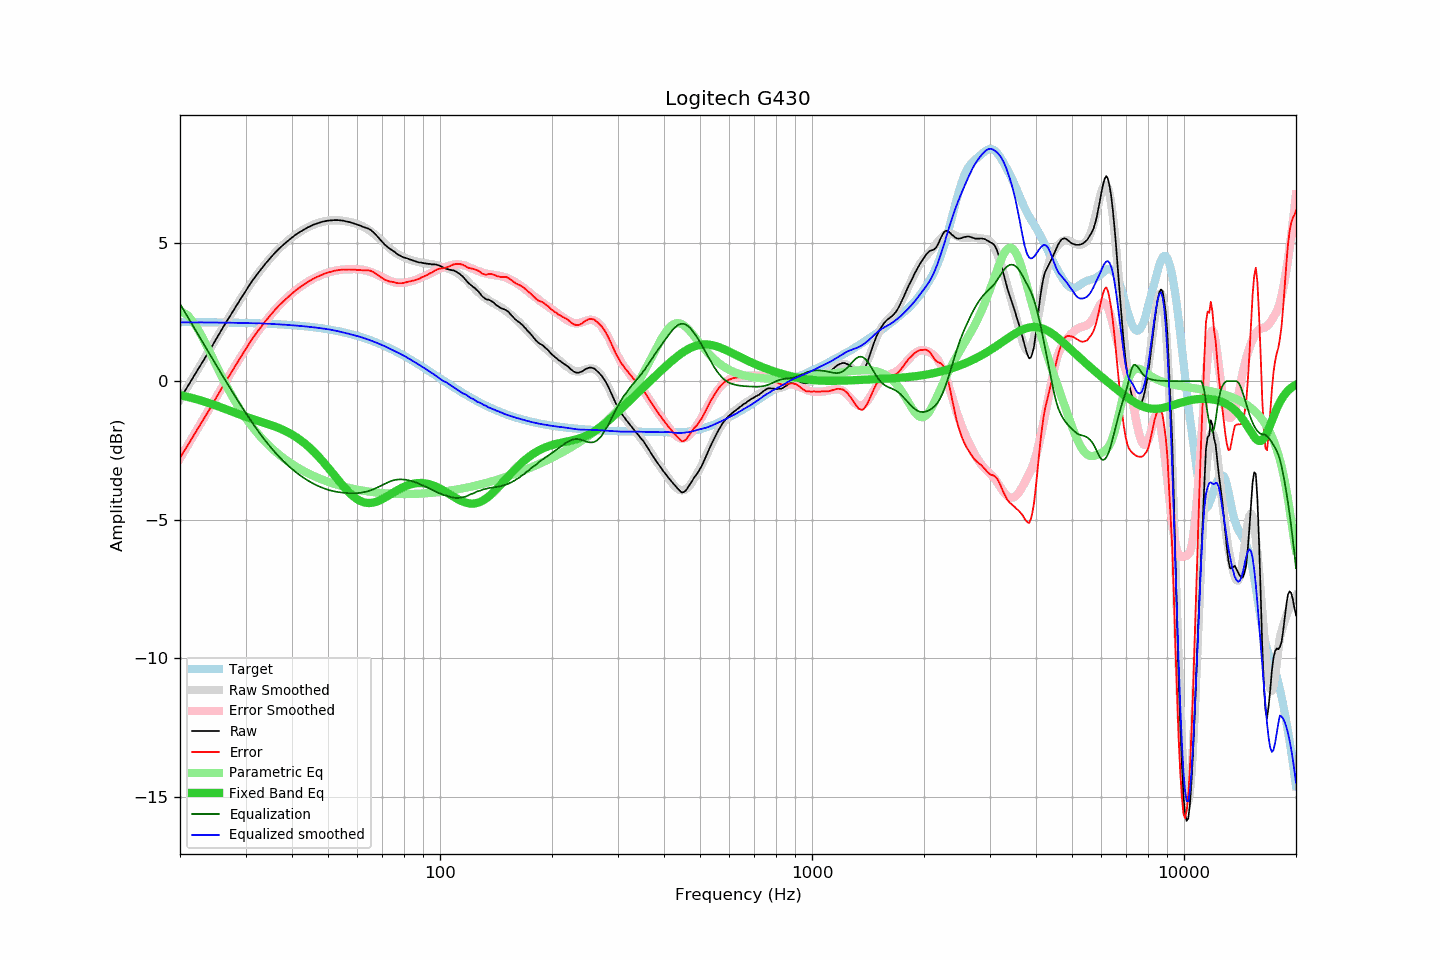

Source data for this figure (header and first rows):
frequency, raw, error, smoothed, error_smoothed, equalization, parametric_eq, equalized_raw, equalized_smoothed, target
20, -0.64, -2.77, -0.67, -2.79, 2.79, -0.51, 2.15, 2.12, 2.13
21, -0.18, -2.31, -0.19, -2.31, 2.31, -0.57, 2.13, 2.12, 2.13
22, 0.27, -1.86, 0.27, -1.85, 1.85, -0.64, 2.12, 2.12, 2.13
23, 0.69, -1.43, 0.71, -1.41, 1.41, -0.72, 2.10, 2.12, 2.13
24, 1.10, -1.02, 1.13, -0.99, 0.99, -0.80, 2.09, 2.12, 2.12
25, 1.51, -0.61, 1.53, -0.59, 0.59, -0.88, 2.10, 2.12, 2.12
26, 1.90, -0.21, 1.91, -0.20, 0.20, -0.97, 2.11, 2.11, 2.12
27, 2.26, 0.15, 2.27, 0.16, -0.16, -1.05, 2.10, 2.11, 2.11
28, 2.60, 0.49, 2.61, 0.50, -0.50, -1.13, 2.10, 2.11, 2.11
29, 2.93, 0.83, 2.93, 0.83, -0.83, -1.21, 2.10, 2.10, 2.10
30, 3.24, 1.14, 3.23, 1.14, -1.14, -1.28, 2.10, 2.10, 2.10
31, 3.54, 1.45, 3.52, 1.42, -1.42, -1.35, 2.12, 2.09, 2.09
32, 3.80, 1.71, 3.78, 1.69, -1.69, -1.41, 2.11, 2.09, 2.09
33, 4.03, 1.95, 4.02, 1.94, -1.94, -1.47, 2.09, 2.08, 2.08
34, 4.25, 2.18, 4.24, 2.17, -2.17, -1.52, 2.09, 2.08, 2.08
35, 4.44, 2.37, 4.44, 2.37, -2.37, -1.58, 2.07, 2.07, 2.07
36, 4.63, 2.57, 4.62, 2.57, -2.57, -1.64, 2.07, 2.06, 2.06
37, 4.79, 2.74, 4.79, 2.74, -2.74, -1.70, 2.05, 2.05, 2.05
38, 4.93, 2.89, 4.94, 2.90, -2.90, -1.77, 2.03, 2.04, 2.04
39, 5.06, 3.03, 5.07, 3.04, -3.04, -1.84, 2.02, 2.03, 2.03
40, 5.18, 3.16, 5.19, 3.17, -3.17, -1.93, 2.01, 2.02, 2.02
41, 5.29, 3.28, 5.29, 3.29, -3.29, -2.02, 2.00, 2.01, 2.01
42, 5.38, 3.38, 5.39, 3.39, -3.39, -2.11, 1.99, 1.99, 2.00
43, 5.46, 3.48, 5.47, 3.49, -3.49, -2.22, 1.97, 1.98, 1.98
44, 5.54, 3.57, 5.54, 3.58, -3.58, -2.33, 1.97, 1.97, 1.97
45, 5.60, 3.65, 5.61, 3.65, -3.65, -2.45, 1.95, 1.95, 1.96
46, 5.66, 3.72, 5.66, 3.72, -3.72, -2.57, 1.94, 1.94, 1.94
47, 5.70, 3.78, 5.71, 3.78, -3.78, -2.70, 1.92, 1.92, 1.92
48, 5.74, 3.83, 5.74, 3.84, -3.84, -2.84, 1.91, 1.91, 1.91
49, 5.77, 3.88, 5.77, 3.88, -3.88, -2.98, 1.89, 1.89, 1.89
50, 5.79, 3.92, 5.79, 3.92, -3.92, -3.12, 1.87, 1.87, 1.87
51, 5.80, 3.95, 5.80, 3.95, -3.95, -3.26, 1.85, 1.85, 1.85
52, 5.81, 3.98, 5.81, 3.98, -3.98, -3.40, 1.83, 1.83, 1.83
53, 5.81, 4.00, 5.81, 4.00, -4.00, -3.54, 1.81, 1.81, 1.81
54, 5.80, 4.02, 5.80, 4.02, -4.02, -3.67, 1.79, 1.78, 1.79
55, 5.79, 4.03, 5.78, 4.03, -4.03, -3.80, 1.76, 1.76, 1.76
56, 5.76, 4.02, 5.77, 4.04, -4.04, -3.91, 1.72, 1.73, 1.74
57, 5.74, 4.03, 5.75, 4.04, -4.04, -4.02, 1.70, 1.70, 1.71
58, 5.71, 4.03, 5.72, 4.05, -4.05, -4.12, 1.67, 1.68, 1.69
59, 5.68, 4.02, 5.70, 4.05, -4.05, -4.20, 1.64, 1.65, 1.66
60, 5.64, 4.01, 5.67, 4.04, -4.04, -4.27, 1.60, 1.63, 1.63
61, 5.61, 4.01, 5.63, 4.03, -4.03, -4.32, 1.58, 1.60, 1.60
62, 5.57, 4.00, 5.58, 4.02, -4.02, -4.36, 1.56, 1.57, 1.57
63, 5.54, 4.00, 5.53, 4.00, -4.00, -4.39, 1.55, 1.54, 1.54
64, 5.51, 4.00, 5.48, 3.97, -3.97, -4.40, 1.54, 1.50, 1.51
65, 5.46, 3.98, 5.41, 3.94, -3.94, -4.40, 1.52, 1.47, 1.48
66, 5.39, 3.95, 5.35, 3.91, -3.91, -4.39, 1.48, 1.44, 1.45
67, 5.30, 3.89, 5.28, 3.87, -3.87, -4.36, 1.43, 1.40, 1.41
68, 5.21, 3.84, 5.20, 3.83, -3.83, -4.33, 1.38, 1.37, 1.38
69, 5.11, 3.77, 5.13, 3.79, -3.79, -4.30, 1.32, 1.33, 1.34
70, 5.02, 3.72, 5.05, 3.75, -3.75, -4.26, 1.27, 1.30, 1.31
71, 4.93, 3.66, 4.97, 3.71, -3.71, -4.21, 1.22, 1.26, 1.27
72, 4.86, 3.63, 4.89, 3.67, -3.67, -4.16, 1.19, 1.22, 1.23
73, 4.79, 3.60, 4.81, 3.63, -3.63, -4.12, 1.16, 1.18, 1.19
74, 4.74, 3.59, 4.74, 3.60, -3.60, -4.07, 1.14, 1.14, 1.16
75, 4.69, 3.58, 4.68, 3.58, -3.58, -4.02, 1.11, 1.10, 1.12
76, 4.63, 3.55, 4.63, 3.56, -3.56, -3.97, 1.07, 1.07, 1.08
77, 4.57, 3.53, 4.58, 3.55, -3.55, -3.93, 1.02, 1.03, 1.04
78, 4.53, 3.53, 4.54, 3.55, -3.55, -3.89, 0.99, 0.99, 1.00
79, 4.49, 3.53, 4.50, 3.55, -3.55, -3.85, 0.95, 0.96, 0.96
... 553 more rows
